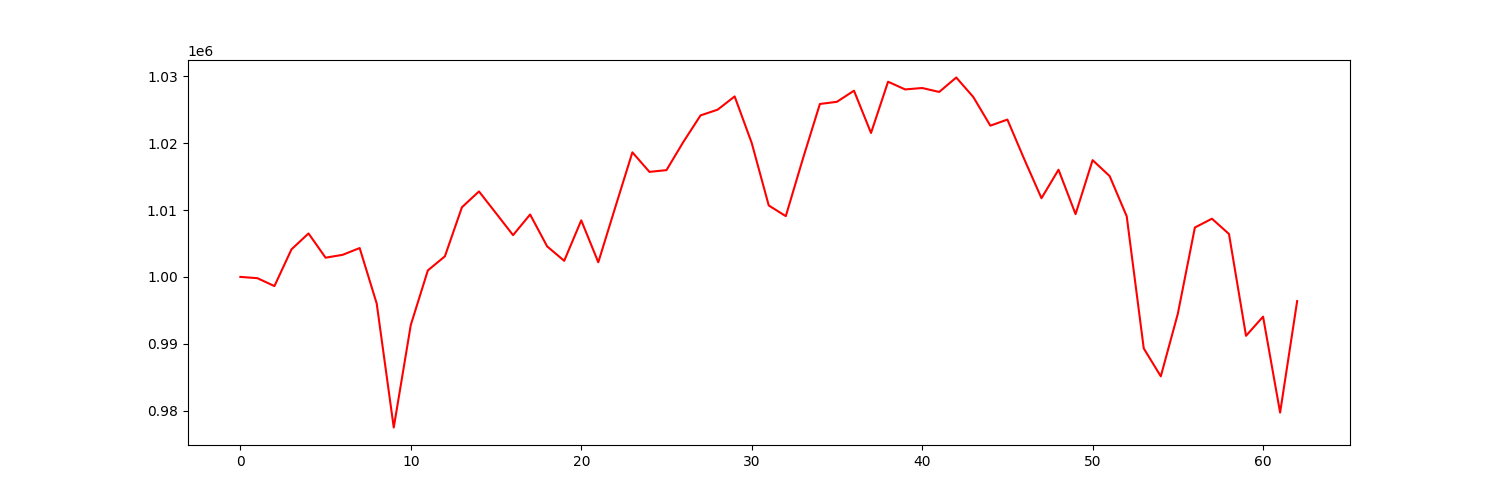

Data behind this chart, as committed beside it:
account_value, date, daily_return
1000000, 2021-07-06, 
999810, 2021-07-07, -0.0001898
998628, 2021-07-08, -0.001183
1004122, 2021-07-09, 0.005502
1006500, 2021-07-12, 0.002368
1002874, 2021-07-13, -0.003602
1003301, 2021-07-14, 0.0004259
1004316, 2021-07-15, 0.001011
996014, 2021-07-16, -0.008267
977477, 2021-07-19, -0.01861
992812, 2021-07-20, 0.01569
1000971, 2021-07-21, 0.008218
1003076, 2021-07-22, 0.002103
1010417, 2021-07-23, 0.007319
1012782, 2021-07-26, 0.00234
1009523, 2021-07-27, -0.003218
1006245, 2021-07-28, -0.003247
1009333, 2021-07-29, 0.003069
1004562, 2021-07-30, -0.004728
1002409, 2021-08-02, -0.002143
1008457, 2021-08-03, 0.006034
1002187, 2021-08-04, -0.006218
1010442, 2021-08-05, 0.008238
1018631, 2021-08-06, 0.008104
1015709, 2021-08-09, -0.002869
1015970, 2021-08-10, 0.0002566
1020228, 2021-08-11, 0.004191
1024157, 2021-08-12, 0.003851
1025008, 2021-08-13, 0.0008311
1026993, 2021-08-16, 0.001936
1020039, 2021-08-17, -0.006771
1010685, 2021-08-18, -0.00917
1009086, 2021-08-19, -0.001582
1017649, 2021-08-20, 0.008486
1025863, 2021-08-23, 0.008071
1026189, 2021-08-24, 0.0003181
1027849, 2021-08-25, 0.001617
1021524, 2021-08-26, -0.006153
1029192, 2021-08-27, 0.007506
1028039, 2021-08-30, -0.00112
1028252, 2021-08-31, 0.0002073
1027664, 2021-09-01, -0.0005725
1029824, 2021-09-02, 0.002102
1026907, 2021-09-03, -0.002832
1022620, 2021-09-07, -0.004174
1023530, 2021-09-08, 0.0008898
1017545, 2021-09-09, -0.005847
1011773, 2021-09-10, -0.005673
1016030, 2021-09-13, 0.004208
1009388, 2021-09-14, -0.006537
1017464, 2021-09-15, 0.008001
1015075, 2021-09-16, -0.002348
1009068, 2021-09-17, -0.005918
989309, 2021-09-20, -0.01958
985129, 2021-09-21, -0.004225
994497, 2021-09-22, 0.00951
1007388, 2021-09-23, 0.01296
1008706, 2021-09-24, 0.001308
1006420, 2021-09-27, -0.002266
991189, 2021-09-28, -0.01513
... 3 more rows
